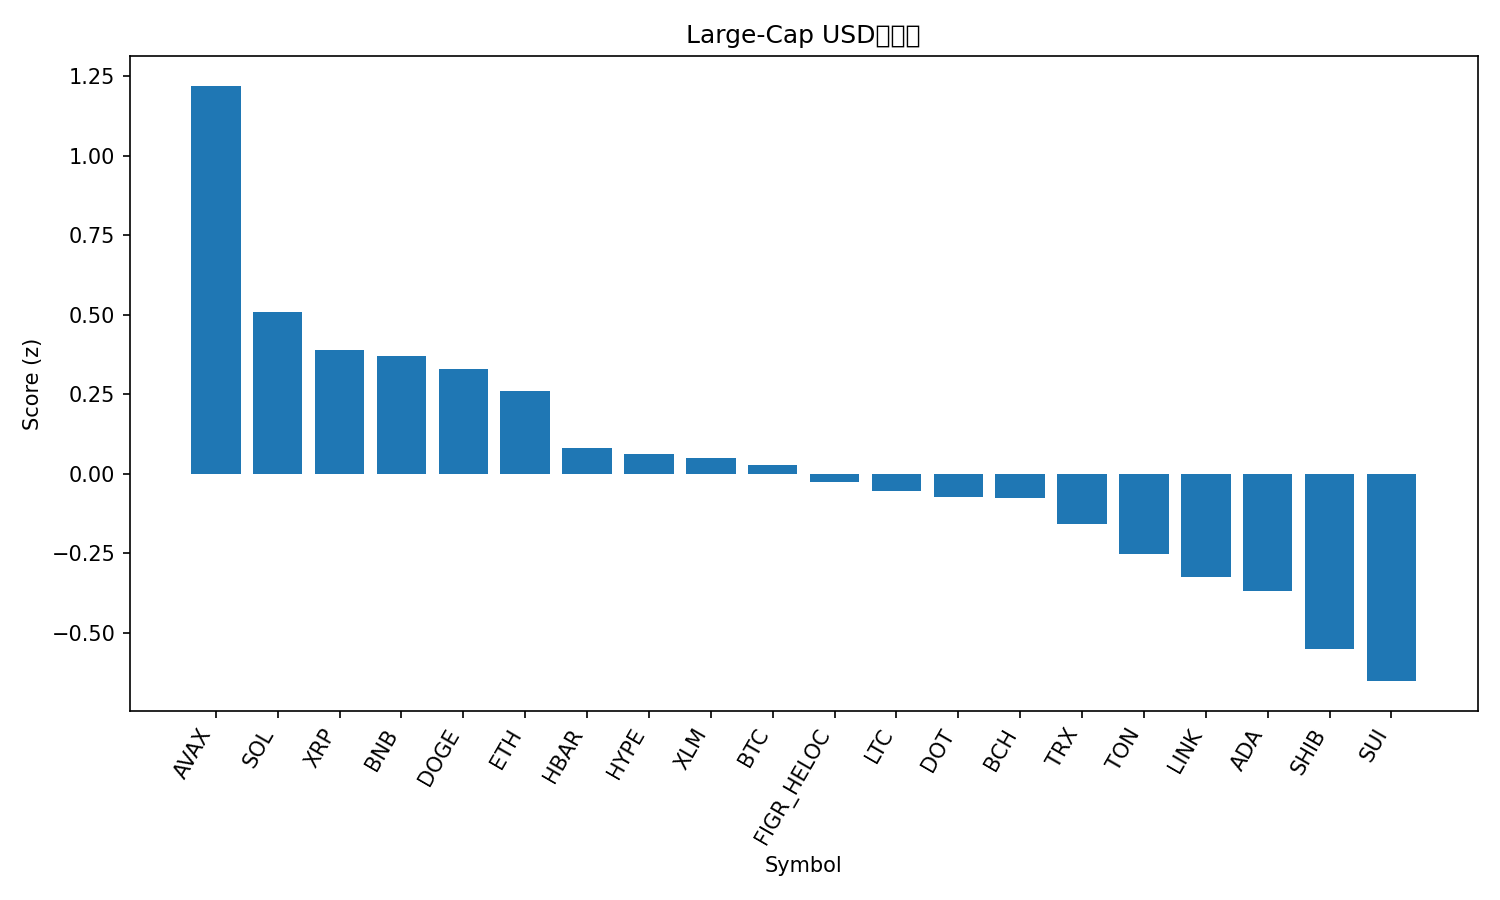

Data behind this chart, as committed beside it:
rank, name, symbol, price, pct_1h, pct_24h, pct_7d, pct_1h_vs_btc, pct_24h_vs_btc, pct_7d_vs_btc, market_cap_rank, market_cap, volume_usd, score
1, Avalanche, AVAX, 28.81, 1.228, -3.749, 13.71, 1.167, -2.852, 11.09, 20, 12168113537, 1112105611, 1.219
2, Solana, SOL, 236.6, 0.748, -4.349, 12.34, 0.6872, -3.451, 9.715, 5, 128464750943, 10808415605, 0.5078
3, XRP, XRP, 2.99, 0.7603, -2.81, 1.504, 0.6995, -1.912, -1.118, 3, 178437111279, 5844447956, 0.3892
4, BNB, BNB, 920.3, 0.4484, -1.65, 4.856, 0.3877, -0.7526, 2.235, 6, 128108181269, 1445008219, 0.3701
5, Dogecoin, DOGE, 0.2653, 1.158, -7.867, 13.29, 1.098, -6.969, 10.67, 8, 40039132342, 6259112816, 0.3293
6, Ethereum, ETH, 4535, 0.4221, -2.359, 5.07, 0.3613, -1.462, 2.448, 2, 547470234229, 34635739046, 0.2617
7, Hedera, HBAR, 0.2338, 0.5966, -3.895, 4.307, 0.5359, -2.997, 1.686, 25, 9910272730, 255205205, 0.08165
8, Hyperliquid, HYPE, 53.5, 0.1192, -1.386, 5.615, 0.05849, -0.4886, 2.994, 16, 14491659065, 503177218, 0.06275
9, Stellar, XLM, 0.38, 0.5988, -3.776, 2.809, 0.5381, -2.878, 0.1875, 22, 12091961507, 279013903, 0.04916
10, Bitcoin, BTC, 114983, 0.06075, -0.8977, 2.621, 0.0, 0.0, 0.0, 1, 2291820661387, 38983048928, 0.02878
11, Figure Heloc, FIGR_HELOC, 1.0, 0.0, 0.0, 0.0, -0.06075, 0.8977, -2.621, 19, 12439777893, 541566, -0.02643
12, Litecoin, LTC, 113.6, 0.3464, -2.247, 0.1265, 0.2856, -1.35, -2.495, 27, 8668672876, 541848204, -0.05256
13, Polkadot, DOT, 4.2, 0.6248, -4.837, 4.206, 0.5641, -3.94, 1.585, 34, 6404959877, 319881699, -0.07305
14, Bitcoin Cash, BCH, 592.1, 0.03935, -0.318, -0.8895, -0.0214, 0.5797, -3.511, 23, 11797550971, 667169299, -0.0755
15, TRON, TRX, 0.3456, -0.04043, -1.227, 3.932, -0.1012, -0.3291, 1.31, 10, 32710002925, 761053387, -0.1585
16, Toncoin, TON, 3.16, 0.04019, -1.796, 1.972, -0.02056, -0.8984, -0.6495, 28, 8115017364, 155109084, -0.2527
17, Chainlink, LINK, 23.45, 0.4044, -4.501, 2.669, 0.3437, -3.603, 0.04795, 13, 15902841802, 902722869, -0.3246
18, Cardano, ADA, 0.8629, 0.5465, -5.247, 0.9724, 0.4857, -4.349, -1.649, 11, 31514965476, 2177977586, -0.3667
19, Shiba Inu, SHIB, 1.312e-05, 0.4084, -5.777, 3.202, 0.3476, -4.88, 0.5813, 31, 7729327358, 309473647, -0.5496
20, Sui, SUI, 3.54, 0.396, -6.084, 2.455, 0.3352, -5.187, -0.1663, 18, 12633463914, 1180364038, -0.6513
21, Cronos, CRO, 0.2308, 0.5263, -5.095, -10.86, 0.4655, -4.197, -13.48, 30, 7785309809, 109956678, -0.8265
